The GitHub repository JanayAlam/docs-cursive-handwriting-recognition contains a labelled image folder "model_data" with 15 categories: tablet Afenac 50mg, tablet Calcin D, tablet Finix 20mg, tablet Fixal 120mg, tablet Napa Extend 665mg, tablet Naprosyn 500mg, tablet Napsod 550mg, tab. nitrin SR 2.6mg, tablet Osartil 100mg, tablet Ovocal-DX, tablet Ramoril 5mg, tablet Resva 5mg, tab. rivotril 0.5mg, tablet Riz 10mg, tablet V-Plex. Examples follow, each with its label.

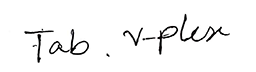
Label: tablet V-Plex

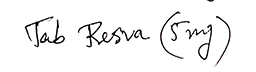
Label: tablet Resva 5mg

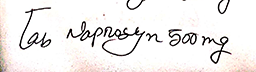
Label: tablet Naprosyn 500mg

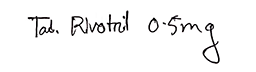
Label: tab. rivotril 0.5mg

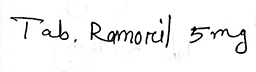
Label: tablet Ramoril 5mg

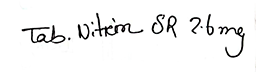
Label: tab. nitrin SR 2.6mg
